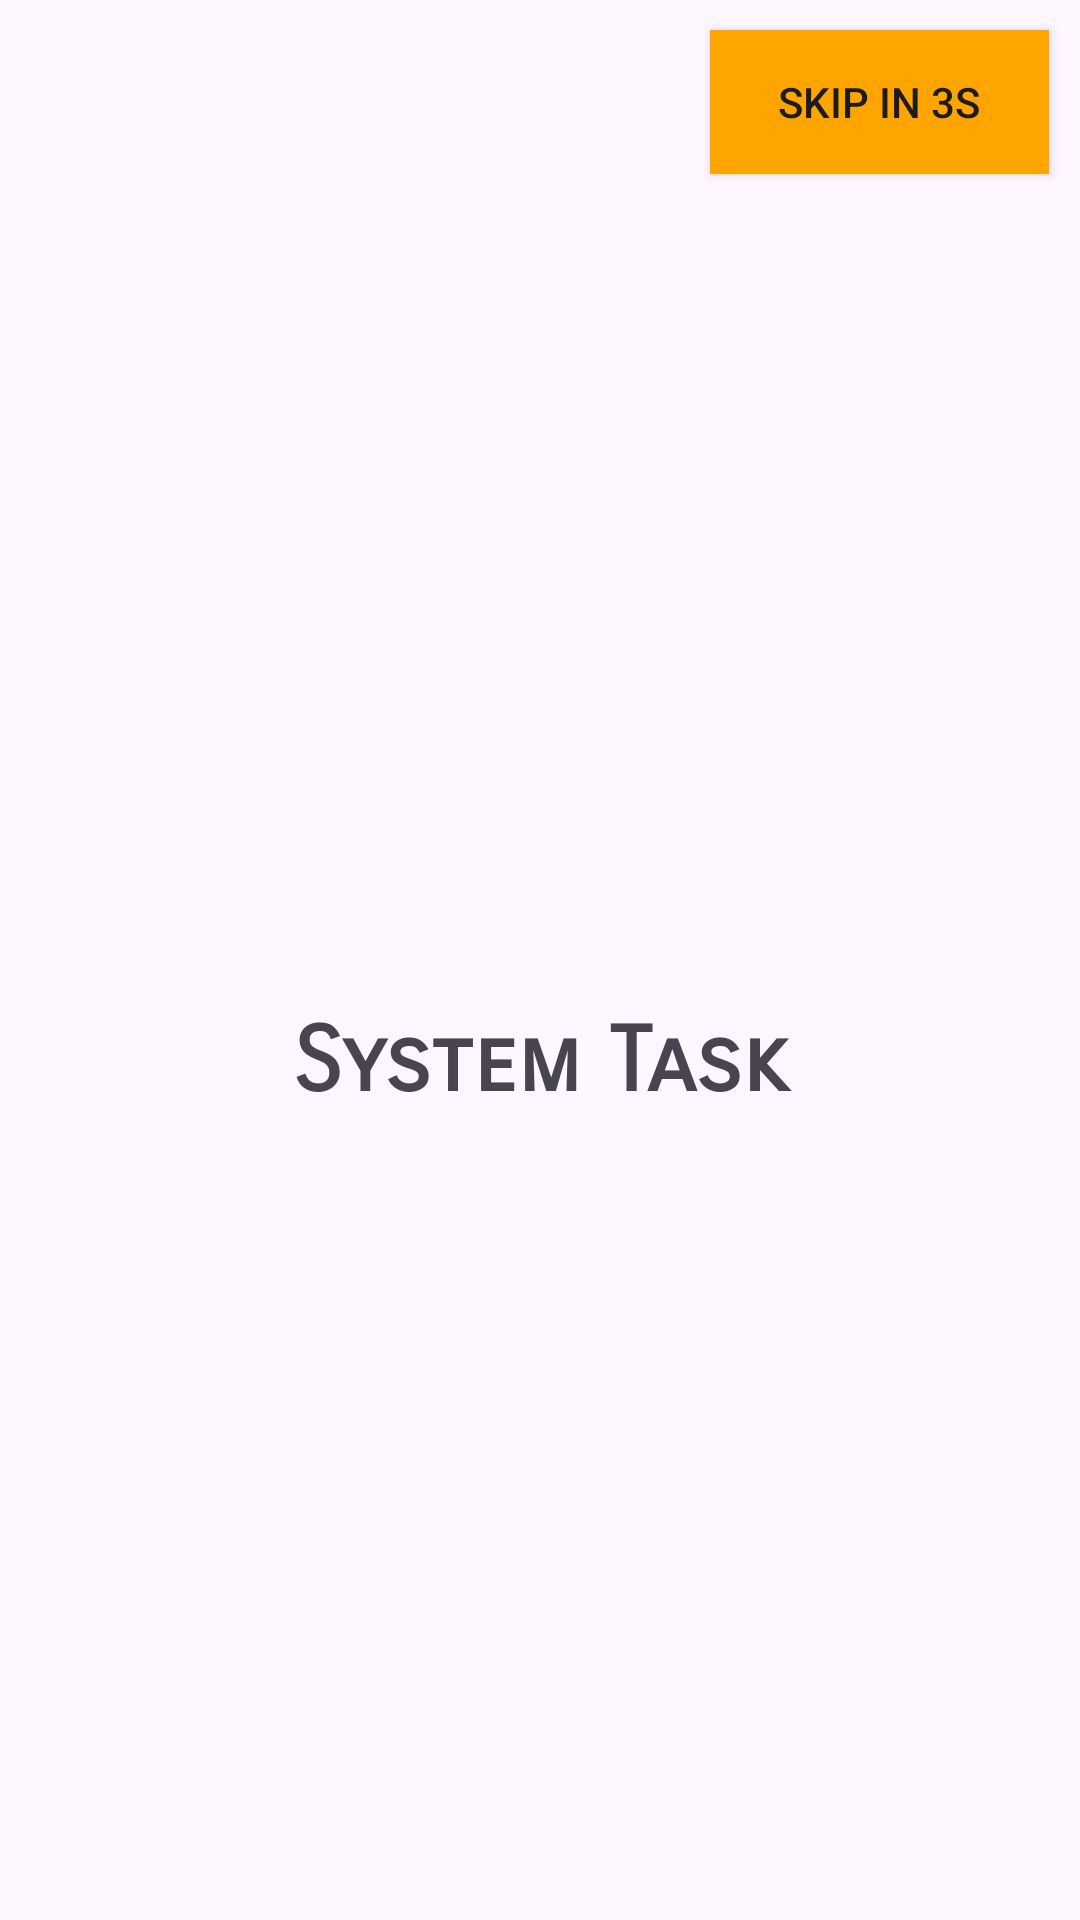

The Android layout XML behind this screen, and the referenced resources:
<!-- AndroidManifest.xml: application theme Theme.RetrofitGetRecyclerviewExample -->
<!-- res/layout/activity_splash_screen.xml -->
<?xml version="1.0" encoding="utf-8"?>
<LinearLayout xmlns:android="http://schemas.android.com/apk/res/android"
    xmlns:app="http://schemas.android.com/apk/res-auto"
    xmlns:tools="http://schemas.android.com/tools"
    android:layout_width="match_parent"
    android:layout_height="match_parent"
    android:orientation="vertical"
    tools:context=".Views.SplashScreen">

    <LinearLayout
        android:layout_width="match_parent"
        android:layout_height="wrap_content"
        >

        <TextView
            android:layout_width="wrap_content"
            android:layout_height="wrap_content"
            android:layout_weight="0.9"
            />

        <Button
            android:layout_width="wrap_content"
            android:layout_height="wrap_content"
            android:layout_margin="@dimen/dp_10"
            android:background="@color/Orange"
            android:layout_weight="0.1"
            android:text="@string/skip_in_3s" />

    </LinearLayout>

    <LinearLayout
        android:layout_width="match_parent"
        android:layout_height="match_parent"
        android:gravity="center"
        >

        <TextView
            android:id="@+id/tv_splash_screen"
            android:layout_width="match_parent"
            android:layout_height="wrap_content"
            android:gravity="center"
            android:textStyle="bold"
            android:fontFamily="sans-serif-smallcaps"
            android:text="@string/system_taks"
            android:textSize="@dimen/sp_30" />

    </LinearLayout>


</LinearLayout>
<!-- resources referenced by this layout -->
<resources>
  <color name="Orange">#FFA500</color>
  <dimen name="dp_10">10dp</dimen>
  <dimen name="sp_30">30sp</dimen>
  <string name="skip_in_3s">Skip in 3s</string>
  <string name="system_taks">System Task</string>
  <style name="Theme.RetrofitGetRecyclerviewExample" parent="Base.Theme.RetrofitGetRecyclerviewExample" />
  <style name="Base.Theme.RetrofitGetRecyclerviewExample" parent="Theme.Material3.DayNight.NoActionBar">
          
           <item name="colorPrimary">@color/Orange</item>
      </style>
</resources>
